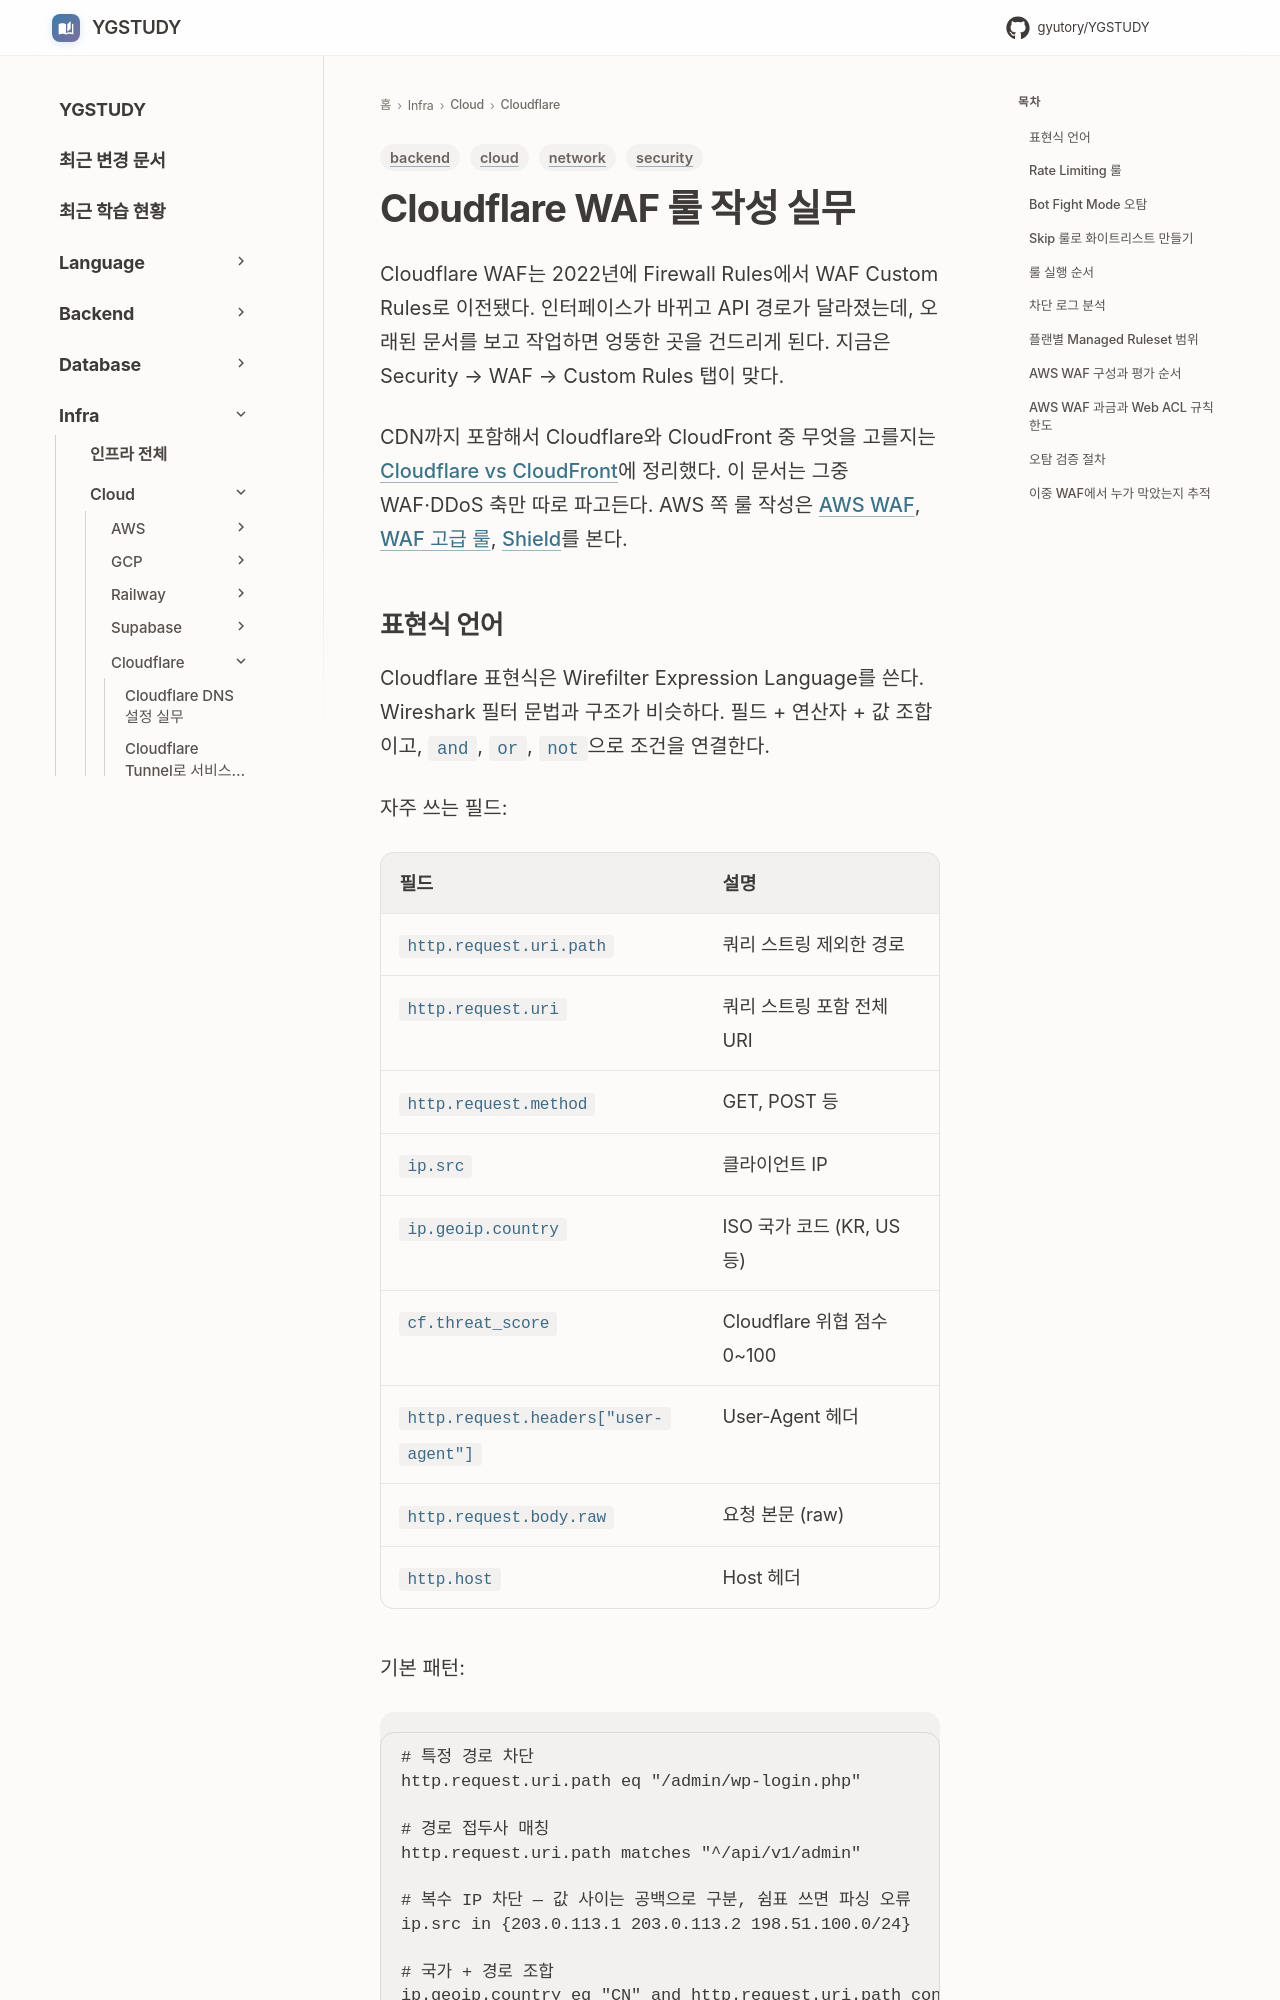

repository: GYUTORY/YGSTUDY · page: Cloud/Cloudflare/Cloudflare_WAF/index.html · generator: mkdocs

---
title: Cloudflare WAF 룰 작성 실무
tags: [security, cloud, network, backend]
updated: 2026-09-23
---

# Cloudflare WAF 룰 작성 실무

Cloudflare WAF는 2022년에 Firewall Rules에서 WAF Custom Rules로 이전됐다. 인터페이스가 바뀌고 API 경로가 달라졌는데, 오래된 문서를 보고 작업하면 엉뚱한 곳을 건드리게 된다. 지금은 Security → WAF → Custom Rules 탭이 맞다.

CDN까지 포함해서 Cloudflare와 CloudFront 중 무엇을 고를지는 [Cloudflare vs CloudFront](Cloudflare_vs_Cloud_Front.md)에 정리했다. 이 문서는 그중 WAF·DDoS 축만 따로 파고든다. AWS 쪽 룰 작성은 [AWS WAF](../AWS/Security/WAF.md), [WAF 고급 룰](../AWS/Security/WAF_Advanced_Rules.md), [Shield](../AWS/Security/Shield.md)를 본다.
